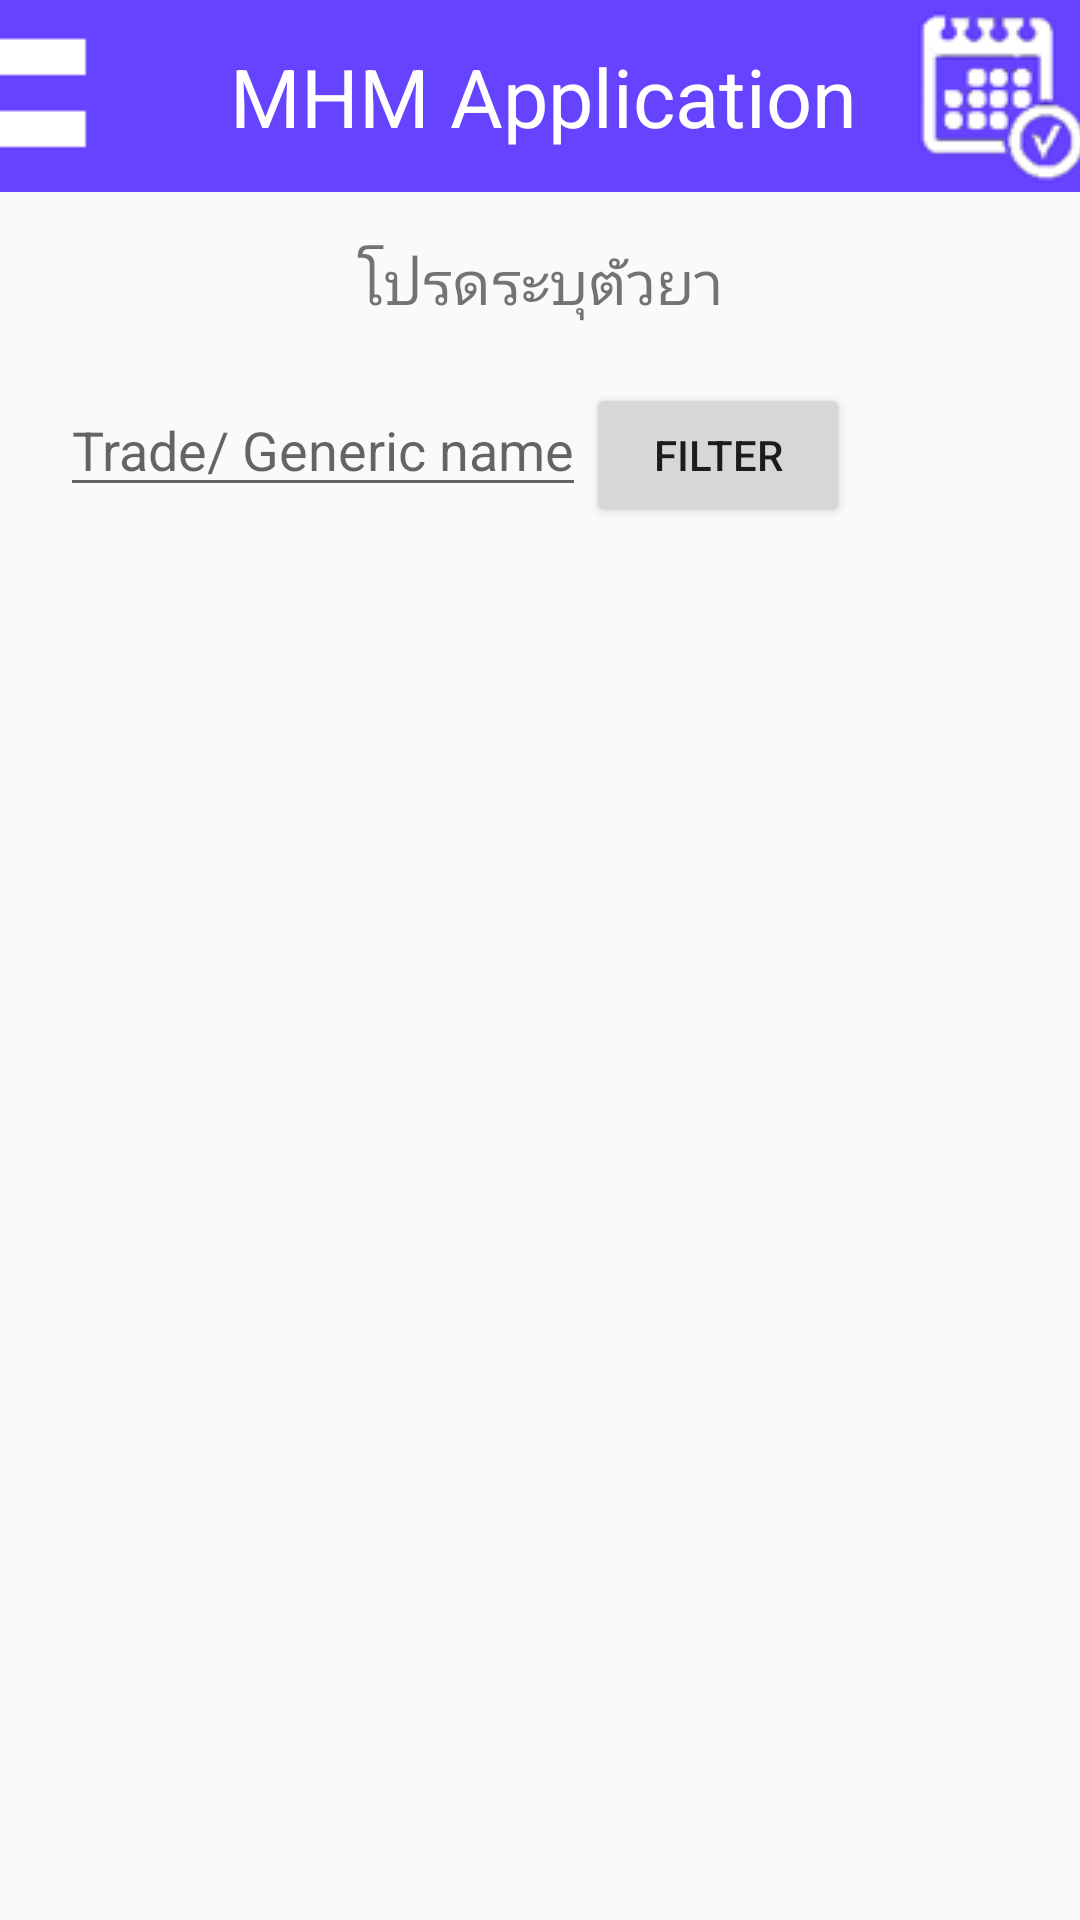

Layout XML and referenced resources for this Android screen:
<!-- AndroidManifest.xml: application theme AppTheme -->
<!-- res/layout/activity_add_medicine.xml -->
<?xml version="1.0" encoding="utf-8"?>
<RelativeLayout xmlns:android="http://schemas.android.com/apk/res/android"
    xmlns:tools="http://schemas.android.com/tools"
    android:layout_width="match_parent"
    android:layout_height="match_parent"
    tools:context="com.su.lapponampai_w.mhm_app_beta1.AddMedicineActivity">

    <LinearLayout
        android:orientation="horizontal"
        android:layout_width="match_parent"
        android:layout_height="wrap_content"
        android:background="#6643ff"
        android:layout_gravity="center" >

        <ImageButton
            android:layout_width="wrap_content"
            android:layout_height="wrap_content"
            android:id="@+id/imageButton5"
            android:src="@drawable/btn_menu"
            android:background="#00000000"
            android:layout_weight="10"
            android:layout_gravity="left" />

        <TextView
            android:layout_width="fill_parent"
            android:layout_height="match_parent"
            android:text="MHM Application"
            android:id="@+id/textView8"
            android:layout_weight="200"
            android:textColor="#ffffff"
            android:textSize="27sp"
            android:gravity="center_vertical|center_horizontal" />

        <ImageButton
            android:layout_width="wrap_content"
            android:layout_height="fill_parent"
            android:id="@+id/imageButton6"
            android:src="@drawable/btn_calendar"
            android:background="#00000000"
            android:layout_weight="10" />
    </LinearLayout>

    <LinearLayout
        android:orientation="vertical"
        android:layout_width="match_parent"
        android:layout_height="match_parent"
        android:layout_marginTop="80dp"
        android:layout_marginLeft="20dp"
        android:layout_marginRight="20dp"
        android:id="@+id/linearLayout2">

        <TextView
            android:layout_width="wrap_content"
            android:layout_height="wrap_content"
            android:text="โปรดระบุตัวยา"
            android:id="@+id/textView7"
            android:layout_gravity="center_horizontal"
            android:textSize="@dimen/heading3"
            android:layout_marginBottom="@dimen/z2_margin_smallgap" />

        <LinearLayout
            android:orientation="horizontal"
            android:layout_width="wrap_content"
            android:layout_height="wrap_content">

            <EditText
                android:layout_width="match_parent"
                android:layout_height="wrap_content"
                android:id="@+id/editText_Add_TG"
                android:layout_marginBottom="@dimen/z2_margin_space"
                android:hint="Trade/ Generic name"
                android:layout_weight="1" />

            <Button
                android:layout_width="wrap_content"
                android:layout_height="wrap_content"
                android:text="filter"
                android:id="@+id/buttonFilterListView"
                android:layout_weight="0.25" />
        </LinearLayout>

        <ListView
            android:layout_width="wrap_content"
            android:layout_height="wrap_content"
            android:id="@+id/listView_Add_TG"
            android:layout_marginLeft="@dimen/z2_margin_smallgap"
            android:layout_marginRight="@dimen/z2_margin_smallgap" />

    </LinearLayout>

    <Spinner
        android:layout_width="63dp"
        android:layout_height="64dp"
        android:id="@+id/spinner2"
        android:background="@drawable/btn_menu" />

</RelativeLayout>
<!-- resources referenced by this layout -->
<resources>
  <dimen name="heading3">20sp</dimen>
  <dimen name="z2_margin_smallgap">20dp</dimen>
  <dimen name="z2_margin_space">5dp</dimen>
  <!-- drawable btn_calendar (drawable) -->
  <?xml version="1.0" encoding="utf-8"?>
  <selector xmlns:android="http://schemas.android.com/apk/res/android">
  
  
      <item android:state_pressed="true" android:drawable="@drawable/calendar_b" />
      <item android:state_focused="true" android:drawable="@drawable/calendar_b" />
      <item android:drawable="@drawable/calendar_a" />
  </selector>
  <!-- drawable btn_menu (drawable) -->
  <?xml version="1.0" encoding="utf-8"?>
  <selector xmlns:android="http://schemas.android.com/apk/res/android">
  
  
      <item android:state_pressed="true" android:drawable="@drawable/menu_b" />
      <item android:state_focused="true" android:drawable="@drawable/menu_b" />
      <item android:drawable="@drawable/menu_a" />
  </selector>
  <style name="AppTheme" parent="Theme.AppCompat.Light.NoActionBar">
          
          <item name="colorPrimary">@color/colorPrimary</item>
          <item name="colorPrimaryDark">@color/colorPrimaryDark</item>
          <item name="colorAccent">@color/colorAccent</item>
      </style>
  <!-- drawable calendar_b: png bitmap (drawable, 24584 bytes) -->
  <!-- drawable calendar_a: png bitmap (drawable, 25625 bytes) -->
  <!-- drawable menu_b: png bitmap (drawable, 21132 bytes) -->
  <!-- drawable menu_a: png bitmap (drawable, 21130 bytes) -->
  <color name="colorPrimary">#c82c6a8e</color>
  <color name="colorPrimaryDark">#640e27c7</color>
  <color name="colorAccent">#f9f3e5</color>
</resources>
